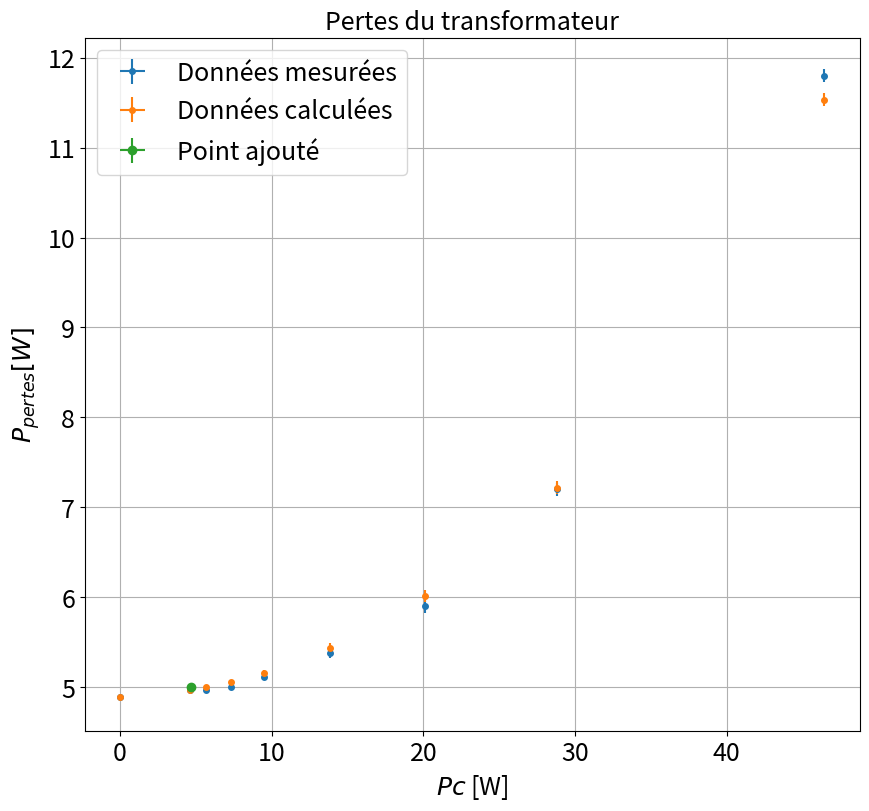

Reproduce this figure in Python.
"""
[redacted]

"""

import numpy as np
import scipy as sp
import matplotlib.pyplot as plt
from scipy.optimize import curve_fit

ftsize=18

rendement=0 #Mettre à 1 pour afficher le graphe en rendement, booléen
#pertes = (1-rendement)

### Point en live


p2live=4.70
p1live=9.70
i2live=210/1000
i1live=70/1000

incp2live=0.01
incp1live=0.01
inci2live=0.1
inci1live=0.1

if rendement ==1 :
    xlive=[p2live]
    ylive=[p2live/p1live]
    xliverr=np.array([incp2live])
    yliverr=np.array([p2live*np.sqrt((incp2live/p2live)**(2) + (incp1live/p1live)**(2))])

else:
    xlive=[p2live]
    ylive=[p1live-p2live]
    xliverr=np.array([incp2live])
    yliverr=np.array([(incp2live**2 + incp1live**2)])
#xlive=[]
#ylive=[]

#xliverr=np.array([])
#yliverr=np.array([])

#xliverr=[]
#yliverr=[]


# rendement=0 #Mettre à 1 pour afficher le graphe en rendement
# pertes = (1-rendement)

### Données

i1=np.array([59.4,69.5,72.6,77.6,85.3,102.4,129.7,172.2,272.3])
p1=np.array([4.89,9.55,10.65,12.28,14.58,19.24,26,36.0,58.2])
i2=np.array([0,199.9,247.4,317.3,415.4,614.8,907.6,1335,2302])
p2=np.array([0,4.58,5.68,7.28,9.46,13.86,20.1,28.8,46.4])

inci1=np.array([0.1,0.1,0.1,0.1,0.2,0.2,0.2,0.2,0.2])
incp1=np.array([0.02,0.02,0.02,0.02,0.02,0.02,0.05,0.05,0.05])
inci2=np.array([0.1,0.1,0.1,0.1,0.2,0.2,0.2,0.2,0.2])
incp2=np.array([0.01,0.01,0.01,0.01,0.02,0.05,0.05,0.05,0.05])

i1*=1/1000
i2*=1/1000

if rendement ==1:
    ydata=p2/p1 #Pour le rendement
    xdata=p2

else:
    ydata=p1-p2 #Pour le calcul des pertes
    xdata=p2

    ydata1=40*i1**2 + 0.72*i2**2 + (ydata[0]-40*i1[0]**2 - 0.72*i2[0]**2) #  R1 I1^2 + R2 I2^2 + Pfer
#Avec Pfer = Pertes en avec courant nul dans la charge, retiré des pertes joules ; terme en parenthèses


#xdata=np.array([134,347,584,900,1367,1698,2277,2636,3077]) #I
#ydata=np.array([0.71,1.47,2,2.47,3,3.330,3.92,4.21,4.61]) #U
#xdata=xdata/1000

#Calibres : i1=0.2 ; i2 =0.5->2 ; u1 =300 ; u2 = 30

### Incertitudes

xerrdata=incp2

if rendement ==1:
    yerrdata=ydata*np.sqrt((incp1/p1)**2 + (incp2/p2)**2)

else :
    yerrdata=np.sqrt((incp2**2 + incp1**2))
# Ajouter incertitudes constructeur
if len(xliverr) >0 :
    xerr=np.concatenate((xerrdata,xliverr))
    yerr=np.concatenate((yerrdata,yliverr))


if len(xliverr)== 0 :
    xerr=xerrdata
    yerr=yerrdata

### Données fit


debut=3
fin=len(xdata)

if len(xlive) >0 :
    xlive=np.array(xlive)
    ylive=np.array(ylive)
    xfit=np.concatenate((xdata[debut:fin],xlive))
    yfit=np.concatenate((ydata[debut:fin],ylive))


if len(xlive) == 0 :
    xfit=xdata[debut:fin]
    yfit=ydata[debut:fin]


### Noms axes et titre

ystr='$\eta$ '
xstr='$Pc$ [W]'
if rendement ==1:
    titlestr="Rendement du transformateur"
    ystr='$\eta$ '
    xstr='$Pc$ [W]'
else:
    titlestr="Pertes du transformateur"
    ystr='$P_{pertes} [W]$'
    xstr='$Pc$ [W]'

### Ajustement


def func(x,a,b):
    return a+b*x

#popt, pcov = curve_fit(func, xfit, yfit,sigma=yerr[debut:fin],absolute_sigma=True)

### Récupération paramètres de fit

# a,b=popt
# ua,ub=np.sqrt(pcov[0,0]),np.sqrt(pcov[1,1])
# print("y = a  + b x \na = " + str(a) + "\nb = " + str(b))
# print("ua = " + str(ua) + "\nub = " + str(ub) )

### Tracé de la courbe

if rendement ==1 :

    plt.figure(figsize=(10,9))
    plt.errorbar(xdata,ydata,yerr=yerrdata,xerr=xerrdata,fmt='o',markersize=4,label='Données prises en préparation')
    #plt.errorbar(xdata,ydata,yerr=yerrdata,xerr=xerrdata,fmt='o',markersize=4,label='Données mesurées')
    if len(xlive)>0:
        plt.errorbar(xlive,ylive,yerr=yliverr,xerr=xliverr,fmt='o',label='Point ajouté')
    #plt.plot(xfit,func(xfit,a,b),label='Ajustement ')
    plt.title(titlestr,fontsize=ftsize)
    plt.grid(True)
    plt.xticks(fontsize=ftsize)
    #plt.axis([0,40,0,15])
    plt.yticks(fontsize=ftsize)
    plt.legend(fontsize=ftsize)
    plt.xlabel(xstr,fontsize=ftsize)
    plt.ylabel(ystr,fontsize=ftsize)
    plt.show()

else:
    plt.figure(figsize=(10,9))
    plt.errorbar(xdata,ydata,yerr=yerrdata,xerr=xerrdata,fmt='o',markersize=4, label='Données mesurées')
    plt.errorbar(xdata,ydata1,yerr=yerrdata,xerr=xerrdata,fmt='o',markersize=4,label='Données calculées')
    if len(xlive)>0:
        plt.errorbar(xlive,ylive,yerr=yliverr,xerr=xliverr,fmt='o',label='Point ajouté')
    #plt.plot(xfit,func(xfit,a,b),label='Ajustement ')
    plt.title(titlestr,fontsize=ftsize)
    plt.grid(True)
    plt.xticks(fontsize=ftsize)
    plt.legend(fontsize=ftsize)
    #plt.axis([0,40,0,15])
    plt.yticks(fontsize=ftsize)
    #plt.legend(fontsize=ftsize)
    plt.xlabel(xstr,fontsize=ftsize)
    plt.ylabel(ystr,fontsize=ftsize)
    plt.show()